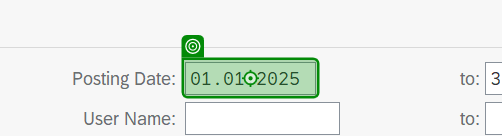
Task: SM_Snacktime_Downloading_Performer
Workflow: Snacktime_SAP_PostingDate_MB51

Step 1: type "[in_StartDate.ToString("dd.MM.yyyy")]" in window 'Material Document List' (saplogon.exe)

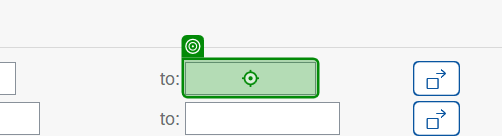
Step 2: type "[in_EndDate.ToString("dd.MM.yyyy")]" in window 'Material Document List' (saplogon.exe)
